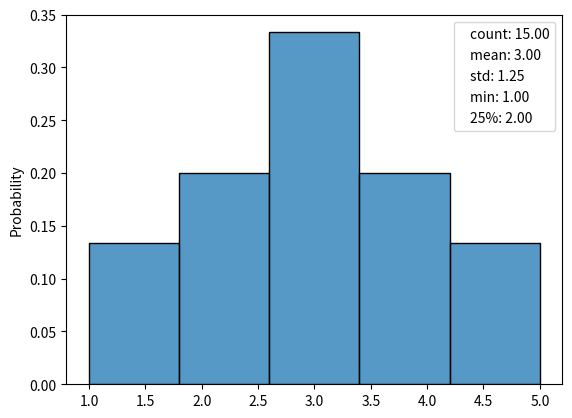

Here is the Python script that generated this plot:
import pandas as pd
import seaborn as sns
from matplotlib import pyplot as plt

my_list = [1, 1, 2, 2, 2, 3, 3, 3, 3, 3, 4, 4, 4, 5, 5]
my_series = pd.Series(my_list)
labels = ["Data"+str(1) for i in range(1, 6)]
ax = sns.histplot(data=my_series, stat='probability', label=labels)

handles = [plt.Line2D([], [], visible=False) for _ in labels]
labels = [f"{stat}: {val:.2f}" for stat, val in my_series.describe().items()]

ax.legend(
    handles,
    labels,
    loc="best",
    handlelength=0,
)
plt.show()
